Photos from the image-classification dataset "images" in the GitHub repository maso0310/quality_selector_game. Its 2 classes are: diseased, healthy.

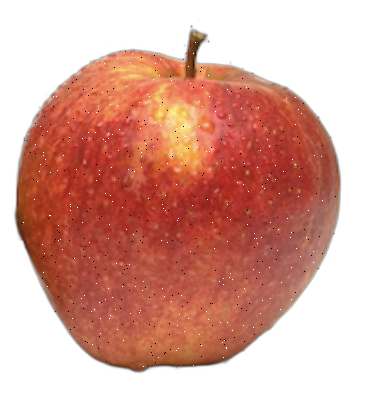
Label: healthy

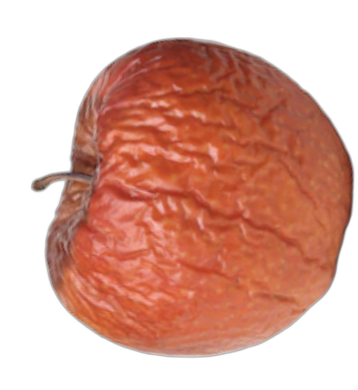
Label: diseased

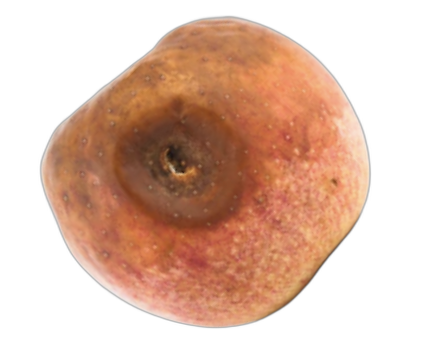
Label: diseased

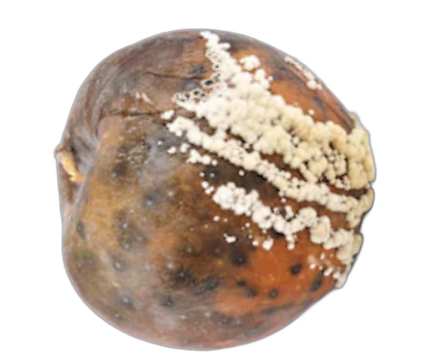
Label: diseased

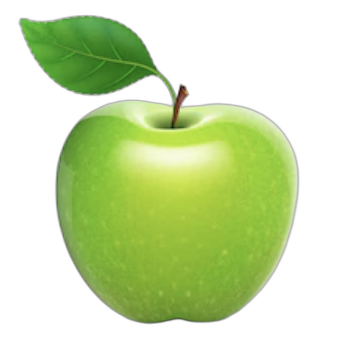
Label: healthy

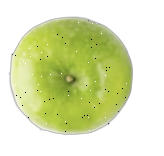
Label: healthy
